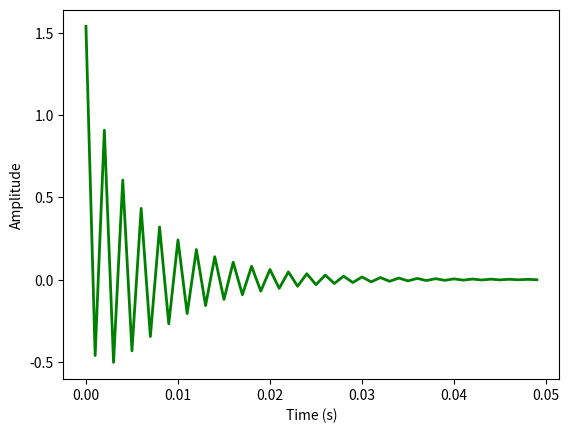

This chart was generated by the following Python code:
import numpy as np
import matplotlib.pyplot as plt


def generate_sine_wave(freqs=[1.0, 2.0, 5.0], duration=5.0, sample_rate=1e3, plot=True):

    #generate vector that represents time
    num_samps = int(duration*sample_rate)
    t = np.arange(num_samps) / sample_rate

    #generate sine wave
    y = np.zeros([len(t)])
    for freq in freqs:
        y += np.sin(2*np.pi*t*freq)

    if plot:
        #plot the sine wave
        plt.figure()
        plt.plot(t, y, 'c-', linewidth=2.0)
        plt.xlabel('Time (s)')
        plt.ylabel('Amplitude')

    return t,y


def generate_ar_process(weights=[-0.3, 0.5], duration=0.050, sample_rate=1e3, plot=True):

    #generate vector that represents time
    num_samps = int(duration*sample_rate)
    t = np.arange(num_samps) / sample_rate

    #generate the series
    y = np.zeros([num_samps])
    #generate a random starting point
    y[0] = np.random.randn()
    for k in range(1, num_samps):
        #determine the number of previous time points available
        nw = min(k+1, len(weights))
        #multiply each weight by the previous point in the series
        for j in range(nw):
            y[k] += y[k-(j+1)]*weights[j]

    if plot:
        plt.figure()
        plt.plot(t, y, 'g-', linewidth=2.0)
        plt.xlabel('Time (s)')
        plt.ylabel('Amplitude')

    return t,y

if __name__ == '__main__':

    #generate_sine_wave()
    generate_ar_process()
    plt.show()




